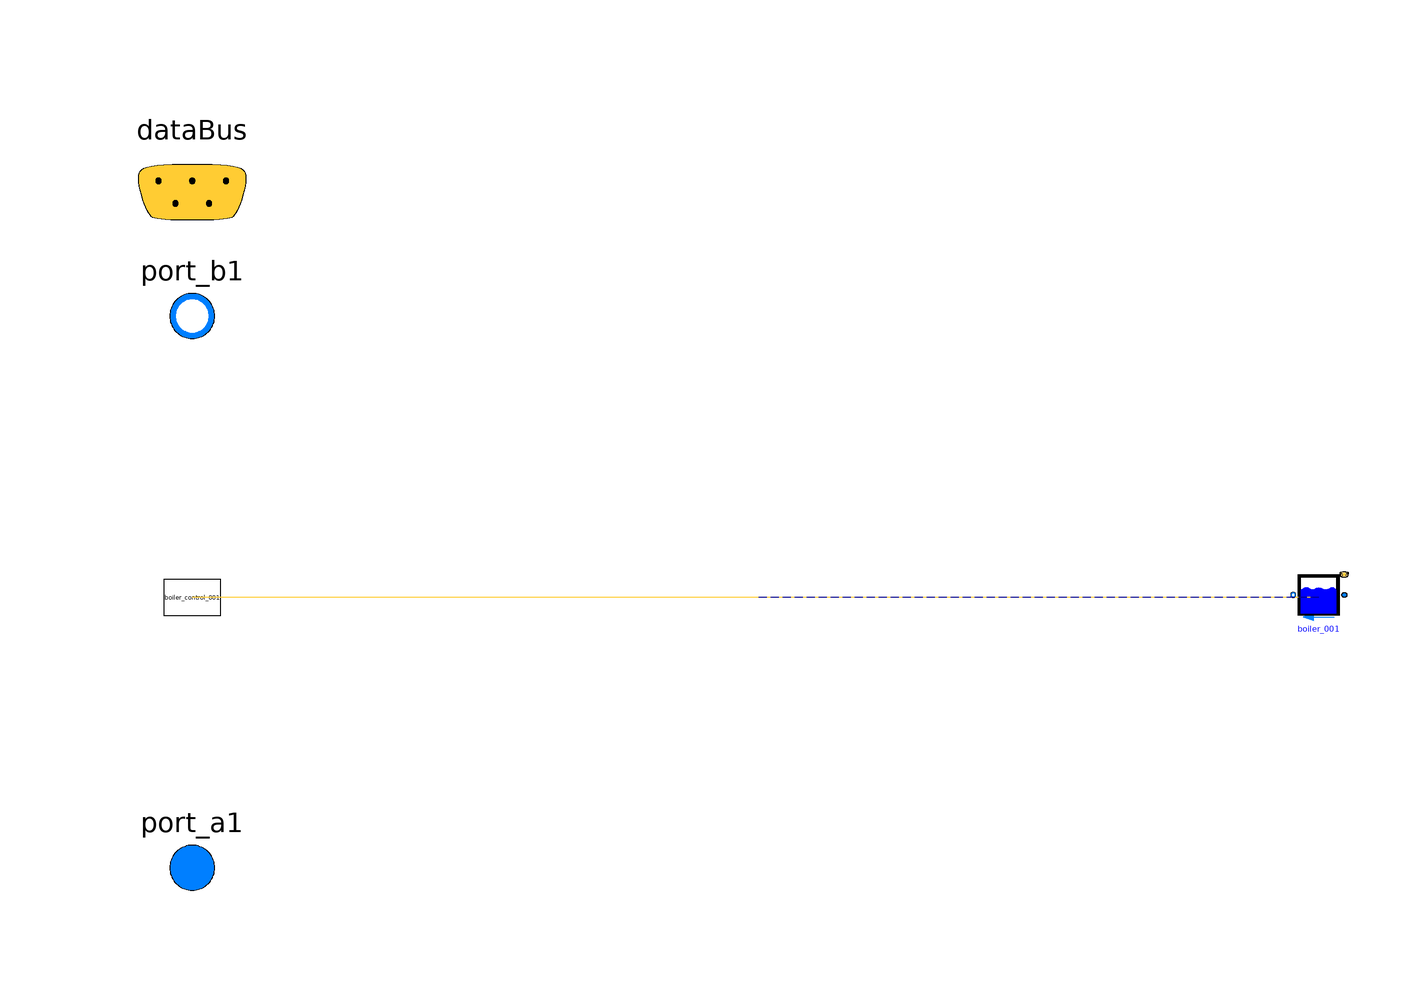

The component connection diagram of the Modelica model below, drawn from its own Placement and Line annotations.

model production


extends Trano.BaseClasses.Containers.production;
// Define Parameter
parameter Real mRad_flow_nominal = 123;

// Define Medium Package
package MediumW = IDEAS.Media.Water;

// Define Fluid Ports
Modelica.Fluid.Interfaces.FluidPort_a port_a1(
    redeclare package Medium = MediumW)
    annotation (
        Placement(transformation(extent= {{-110,-58},{-90,-38}} )),
        iconTransformation(extent= {{-110,-58},{-90,-38}} )
    );

Modelica.Fluid.Interfaces.FluidPort_b port_b1(
    redeclare package Medium = MediumW)
    annotation (
        Placement(transformation(extent= {{-110,40},{-90,60}} )),
        iconTransformation(extent= {{-110,38},{-90,58}} )
    );

// Define Data Bus
Trano.Controls.BaseClasses.DataBus dataBus 
    annotation (
        Placement(transformation(extent= {{-120,52},{-80,92}} )),  
        iconTransformation(extent= {{-228,58},{-208,78}} )
    );
    single_zone_hydronic_tilt_as_value.Components.BaseClasses.
BoilerWithStorageBoiler_001 boiler_001(
    a={0.9},
    dp=5000*{2,1},
    dp_nominal=5580.0,
    effCur=Buildings.Fluid.Types.EfficiencyCurves.Constant,
    deltaM=0.1,
    hTan=2.0,
    show_T=false,
    Q_flow_nominal=2579.0,
    nSeg=4,
    VTan=0.2,
    T_nominal=353.15,
    dIns=0.002,
    linearizeFlowResistance=true,
    useStorageTank=false,
    TSouSet=286.15,
    TSet=323.15,
    nominal_mass_flow_radiator_loop=0.09210714285714286,
    nominal_mass_flow_rate_boiler=0.09210714285714286,
    V_flow=0.09210714285714286/1000*{0.5,1}
,
redeclare package MediumW = MediumW, fue = Buildings.Fluid.Data.Fuels.NaturalGasLowerHeatingValue()) "Boiler"  annotation (
    Placement(transformation(origin = { 100.0, 0.0 },
    extent = {{ 5, -5}, {-5, 5}}
)));
        single_zone_hydronic_tilt_as_value.Components.BaseClasses.BoilerControlBoiler_control_001
    boiler_control_001(    threshold_outdoor_air_cutoff=288.15,
    threshold_to_switch_off_boiler=288.15,
    TSup_nominal=473.15
) annotation (
    Placement(transformation(origin = { -100.0, 0.0 },
    extent = {{ 5, -5}, {-5, 5}}
)));
equation        
        connect(boiler_001.port_a,port_a1)
        annotation (Line(
        points={{ 100.0, 0.0 }    ,{ 50.0, 0.0 }    ,{ 50.0, 0.0 }    ,{ 0.0, 0.0 }    },
        color={0, 0, 139},
        thickness=0.1,pattern =
        LinePattern.Dash,
        smooth=Smooth.None))
            ;        
        connect(boiler_001.dataBus,boiler_control_001.dataBus)
        annotation (Line(
        points={{ 100.0, 0.0 }    ,{ 0.0, 0.0 }    ,{ 0.0, 0.0 }    ,{ -100.0, 0.0 }    },
        color={255,204,51},
        thickness=0.1,pattern =
        LinePattern.Solid,
        smooth=Smooth.None))
            ;        
        connect(boiler_001.port_b,port_b1)
        annotation (Line(
        points={{ 100.0, 0.0 }    ,{ 50.0, 0.0 }    ,{ 50.0, 0.0 }    ,{ 0.0, 0.0 }    },
        color={0, 0, 139},
        thickness=0.1,pattern =
        LinePattern.Dash,
        smooth=Smooth.None))
            ;        
        connect(boiler_control_001.dataBus,dataBus)
            ;end production;